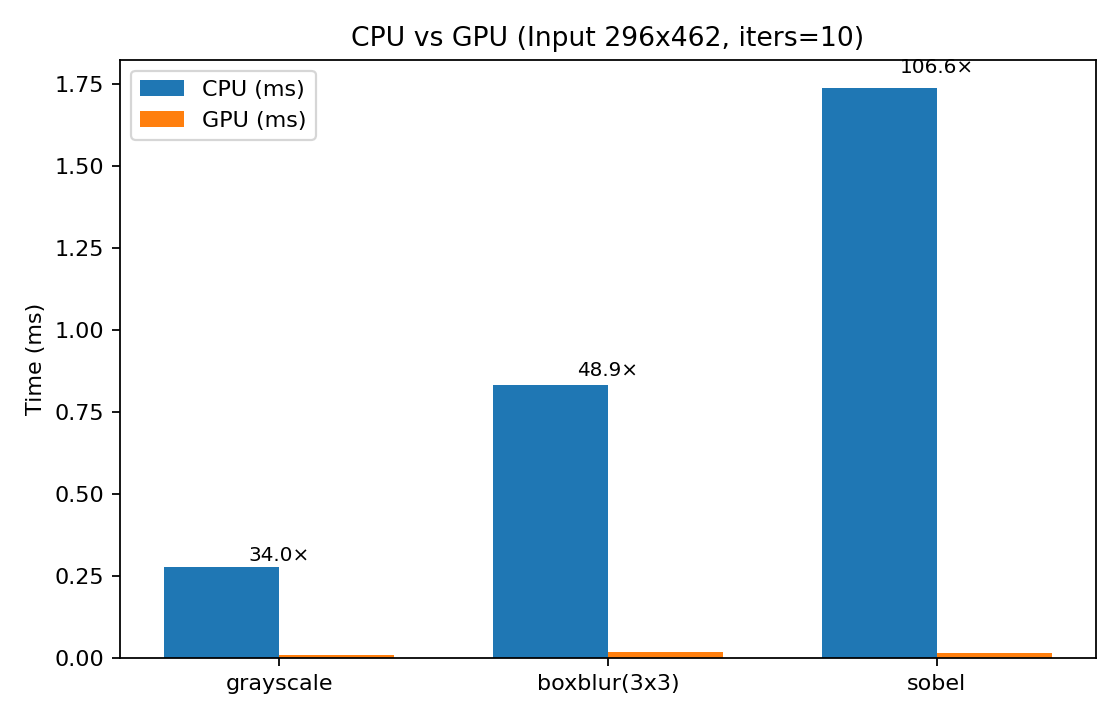

The data file committed next to this chart (first rows):
op, cpu_ms, gpu_ms, speedup, width, height, iters
grayscale, 0.278, 0.008, 33.98, 296, 462, 10
boxblur(3x3), 0.831, 0.017, 48.86, 296, 462, 10
sobel, 1.736, 0.016, 106.6, 296, 462, 10
